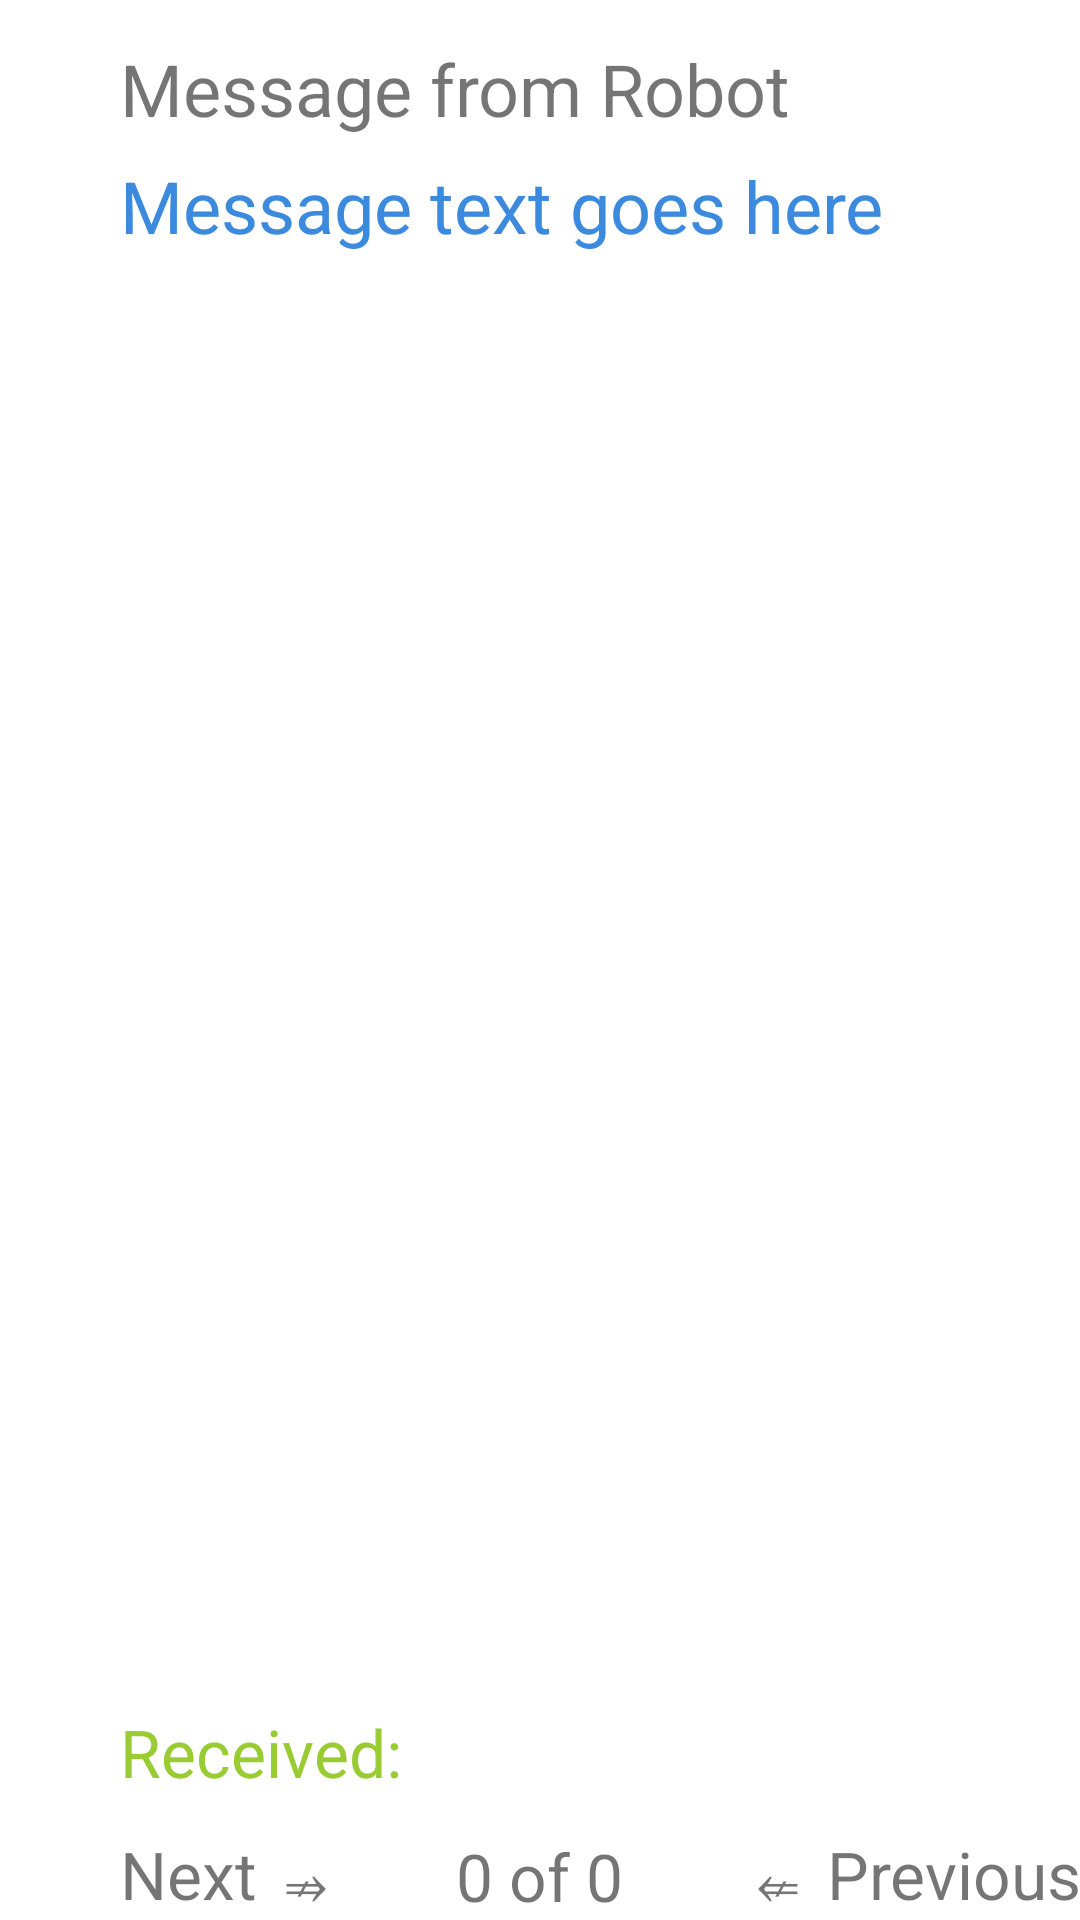

Android layout source for this screen:
<!-- AndroidManifest.xml: fallback theme Theme.MaterialComponents.DayNight.NoActionBar -->
<!-- res/layout/image_message_card.xml -->
<?xml version="1.0" encoding="utf-8"?>
<RelativeLayout xmlns:android="http://schemas.android.com/apk/res/android"
    android:layout_width="match_parent"
    android:layout_height="match_parent">

    <TextView
        android:layout_width="wrap_content"
        android:layout_height="wrap_content"
        android:id="@+id/headline"
        android:text="@string/message_placeholder"
        android:textSize="24sp"
        android:layout_marginTop="40px"
        android:layout_marginLeft="40dip"
		android:layout_marginRight="40dip" />

    <TextView
        android:layout_width="wrap_content"
        android:layout_height="wrap_content"
        android:id="@+id/messageText"
        android:textSize="24sp"
        android:layout_below="@id/headline"
        android:layout_marginTop="20px"
        android:layout_marginLeft="40dip"
		android:layout_marginRight="40dip"
        android:textColor="@color/blue"
        android:text="@string/message_txt_placeholder"/>
    
    <TextView
        android:id="@+id/nextMsgText"
        android:layout_width="wrap_content"
        android:layout_height="wrap_content"
        android:layout_alignParentBottom="true"
        android:gravity="bottom"
        android:layout_marginLeft="40dip"
		android:layout_marginRight="40dip"
        android:text="@string/no_next"
        android:textSize="22sp" />
    
    <TextView
        android:id="@+id/msgCounterText"
        android:layout_width="wrap_content"
        android:layout_height="wrap_content"
        android:layout_alignParentBottom="true"
        android:layout_centerHorizontal="true"
        android:gravity="center"
        android:layout_marginLeft="40dip"
		android:layout_marginRight="40dip"
        android:text="@string/msg_counter"
        android:textSize="22sp" />

    <ImageView
        android:id="@+id/testImageView"
        android:layout_width="wrap_content"
        android:layout_height="wrap_content"
        android:layout_below="@+id/messageText"
        android:layout_marginLeft="40dp"
        android:layout_marginTop="36dp"
        android:src="@drawable/ic_launcher" />

    <TextView
        android:id="@+id/timestampText"
        android:layout_width="wrap_content"
        android:layout_height="wrap_content"
        android:layout_above="@+id/nextMsgText"
        android:layout_alignLeft="@+id/nextMsgText"
        android:layout_marginBottom="11dp"
        android:gravity="bottom"
        android:text="@string/timestamp_txt_placeholder"
        android:textColor="@color/green"
        android:textSize="22sp" />

    <TextView
        android:id="@+id/msgPreviousText"
        android:layout_width="wrap_content"
        android:layout_height="wrap_content"
        android:layout_alignParentBottom="true"
        android:layout_alignParentRight="true"
        android:gravity="center"
        android:text="@string/no_previous"
        android:textSize="22sp" />
		
</RelativeLayout>
<!-- resources referenced by this layout -->
<resources>
  <color name="blue">#3C8ADE</color>
  <color name="green">#99cc33</color>
  <string name="message_placeholder">Message from Robot</string>
  <string name="message_txt_placeholder">Message text goes here</string>
  <string name="msg_counter">0 of 0</string>
  <string name="no_next">Next \u21CF</string>
  <string name="no_previous">\u21CD Previous</string>
  <string name="timestamp_txt_placeholder">Received:</string>
</resources>
